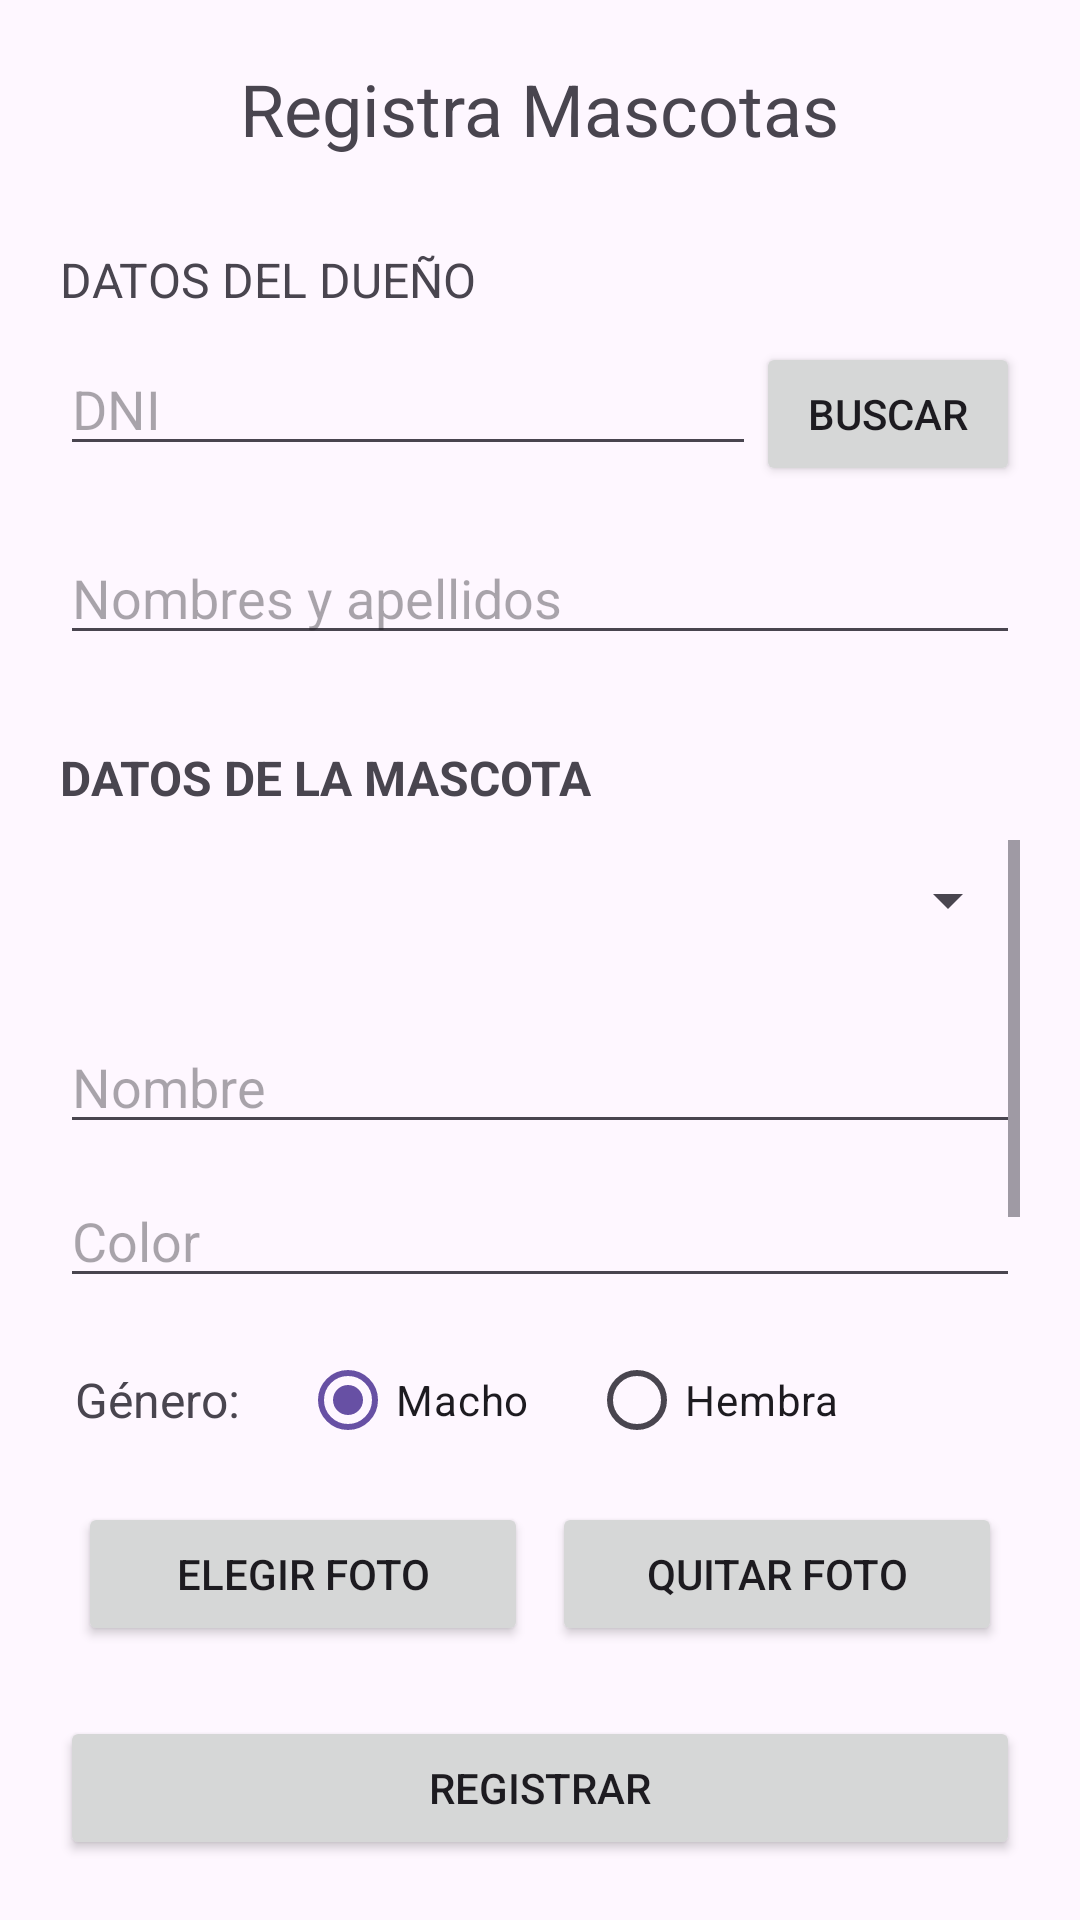

Reconstruct the res/layout file that produces this screen, plus the resources it refers to.
<!-- AndroidManifest.xml: application theme Theme.VETERINARIA -->
<!-- res/layout/activity_registrar_mascota.xml -->
<?xml version="1.0" encoding="utf-8"?>
<LinearLayout xmlns:app="http://schemas.android.com/apk/res-auto"
    xmlns:tools="http://schemas.android.com/tools"
    xmlns:android="http://schemas.android.com/apk/res/android"
    android:layout_width="match_parent"
    android:layout_height="match_parent"
    android:orientation="vertical"
    android:padding="20dp"
    tools:context=".RegistrarMascota">
    <TextView
        android:layout_width="wrap_content"
        android:layout_height="wrap_content"
        android:text="Registra Mascotas"
        android:textSize="24sp"
        android:layout_gravity="center_horizontal"
        android:layout_marginBottom="30dp" />

    <TextView
        android:layout_width="wrap_content"
        android:layout_height="wrap_content"
        android:textSize="16sp"
        android:text="DATOS DEL DUEÑO"
        android:layout_marginBottom="10dp" />

    <LinearLayout
        android:layout_width="match_parent"
        android:layout_height="wrap_content"
        android:orientation="horizontal">

        <EditText
            android:id="@+id/etDNIBuscar"
            android:layout_width="0dp"
            android:layout_height="wrap_content"
            android:layout_weight="1"
            android:inputType="number"
            android:maxLength="8"
            android:hint="DNI" />

        <Button
            android:id="@+id/btCLienteBuscar"
            android:layout_width="wrap_content"
            android:layout_height="wrap_content"
            android:text="Buscar"
            android:layout_gravity="center_vertical" />
    </LinearLayout>

    <EditText
        android:id="@+id/etNombresDueno"
        android:layout_width="match_parent"
        android:layout_height="wrap_content"
        android:layout_marginTop="15dp"
        android:inputType="text"
        android:focusable="false"
        android:hint="Nombres y apellidos" />

    <TextView
        android:layout_width="wrap_content"
        android:layout_height="wrap_content"
        android:textStyle="bold"
        android:textSize="16sp"
        android:text="DATOS DE LA MASCOTA"
        android:layout_marginTop="30dp"
        android:layout_marginBottom="10dp" />

    <ScrollView
        android:layout_width="match_parent"
        android:layout_height="0dp"
        android:layout_weight="1"
        android:fillViewport="true">

        <LinearLayout
            android:layout_width="match_parent"
            android:layout_height="wrap_content"
            android:orientation="vertical">

            <Spinner
                android:id="@+id/spListaRazas"
                android:layout_width="match_parent"
                android:layout_height="40dp"
                android:layout_marginBottom="10dp"/>

            <EditText
                android:id="@+id/etNombreMascota"
                android:layout_width="match_parent"
                android:layout_height="wrap_content"
                android:inputType="textCapSentences"
                android:hint="Nombre"
                android:maxLength="30"
                android:layout_marginTop="10dp"
                android:layout_marginBottom="10dp" />

            <EditText
                android:id="@+id/etColor"
                android:layout_width="match_parent"
                android:layout_height="wrap_content"
                android:inputType="textCapSentences"
                android:hint="Color"
                android:maxLength="30"
                android:layout_marginBottom="10dp" />

            <LinearLayout
                android:layout_width="match_parent"
                android:layout_height="wrap_content"
                android:orientation="horizontal"
                android:layout_marginBottom="10dp">

                <TextView
                    android:layout_width="wrap_content"
                    android:layout_height="wrap_content"
                    android:text="Género:"
                    android:textSize="16sp"
                    android:layout_gravity="center_vertical"
                    android:layout_marginStart="5dp"
                    android:layout_marginEnd="20dp" />

                <RadioGroup
                    android:id="@+id/rgGenero"
                    android:layout_width="0dp"
                    android:layout_height="wrap_content"
                    android:layout_weight="1"
                    android:orientation="horizontal" >

                    <RadioButton
                        android:id="@+id/rbMacho"
                        android:layout_width="wrap_content"
                        android:layout_height="wrap_content"
                        android:checked="true"
                        android:layout_marginEnd="20dp"
                        android:text="Macho" />

                    <RadioButton
                        android:id="@+id/rbHembra"
                        android:layout_width="wrap_content"
                        android:layout_height="wrap_content"
                        android:text="Hembra" />
                </RadioGroup>
            </LinearLayout>

            <LinearLayout
                android:layout_width="wrap_content"
                android:layout_height="wrap_content"
                android:orientation="horizontal"
                android:layout_gravity="center_horizontal">

                <Button
                    android:id="@+id/btSeleccionarFoto"
                    android:layout_width="150dp"
                    android:layout_height="wrap_content"
                    android:text="Elegir foto"
                    android:layout_marginEnd="8dp"/>

                <Button
                    android:id="@+id/btQuitarFoto"
                    android:layout_width="150dp"
                    android:layout_height="wrap_content"
                    android:text="Quitar foto" />
            </LinearLayout>

            <ImageView
                android:id="@+id/ivFotografia"
                android:layout_width="300dp"
                android:layout_height="300dp"
                android:layout_marginTop="20dp"
                android:layout_gravity="center_horizontal"
                android:scaleType="fitCenter" />
        </LinearLayout>
    </ScrollView>

    <Button
        android:id="@+id/btMascotaRegistrar"
        android:layout_width="match_parent"
        android:layout_height="wrap_content"
        android:text="Registrar"
        android:layout_marginTop="20dp"
        android:layout_gravity="center_horizontal" />


</LinearLayout>
<!-- resources referenced by this layout -->
<resources>
  <style name="Theme.VETERINARIA" parent="Base.Theme.VETERINARIA" />
  <style name="Base.Theme.VETERINARIA" parent="Theme.Material3.DayNight.NoActionBar">
          
          
      </style>
</resources>
